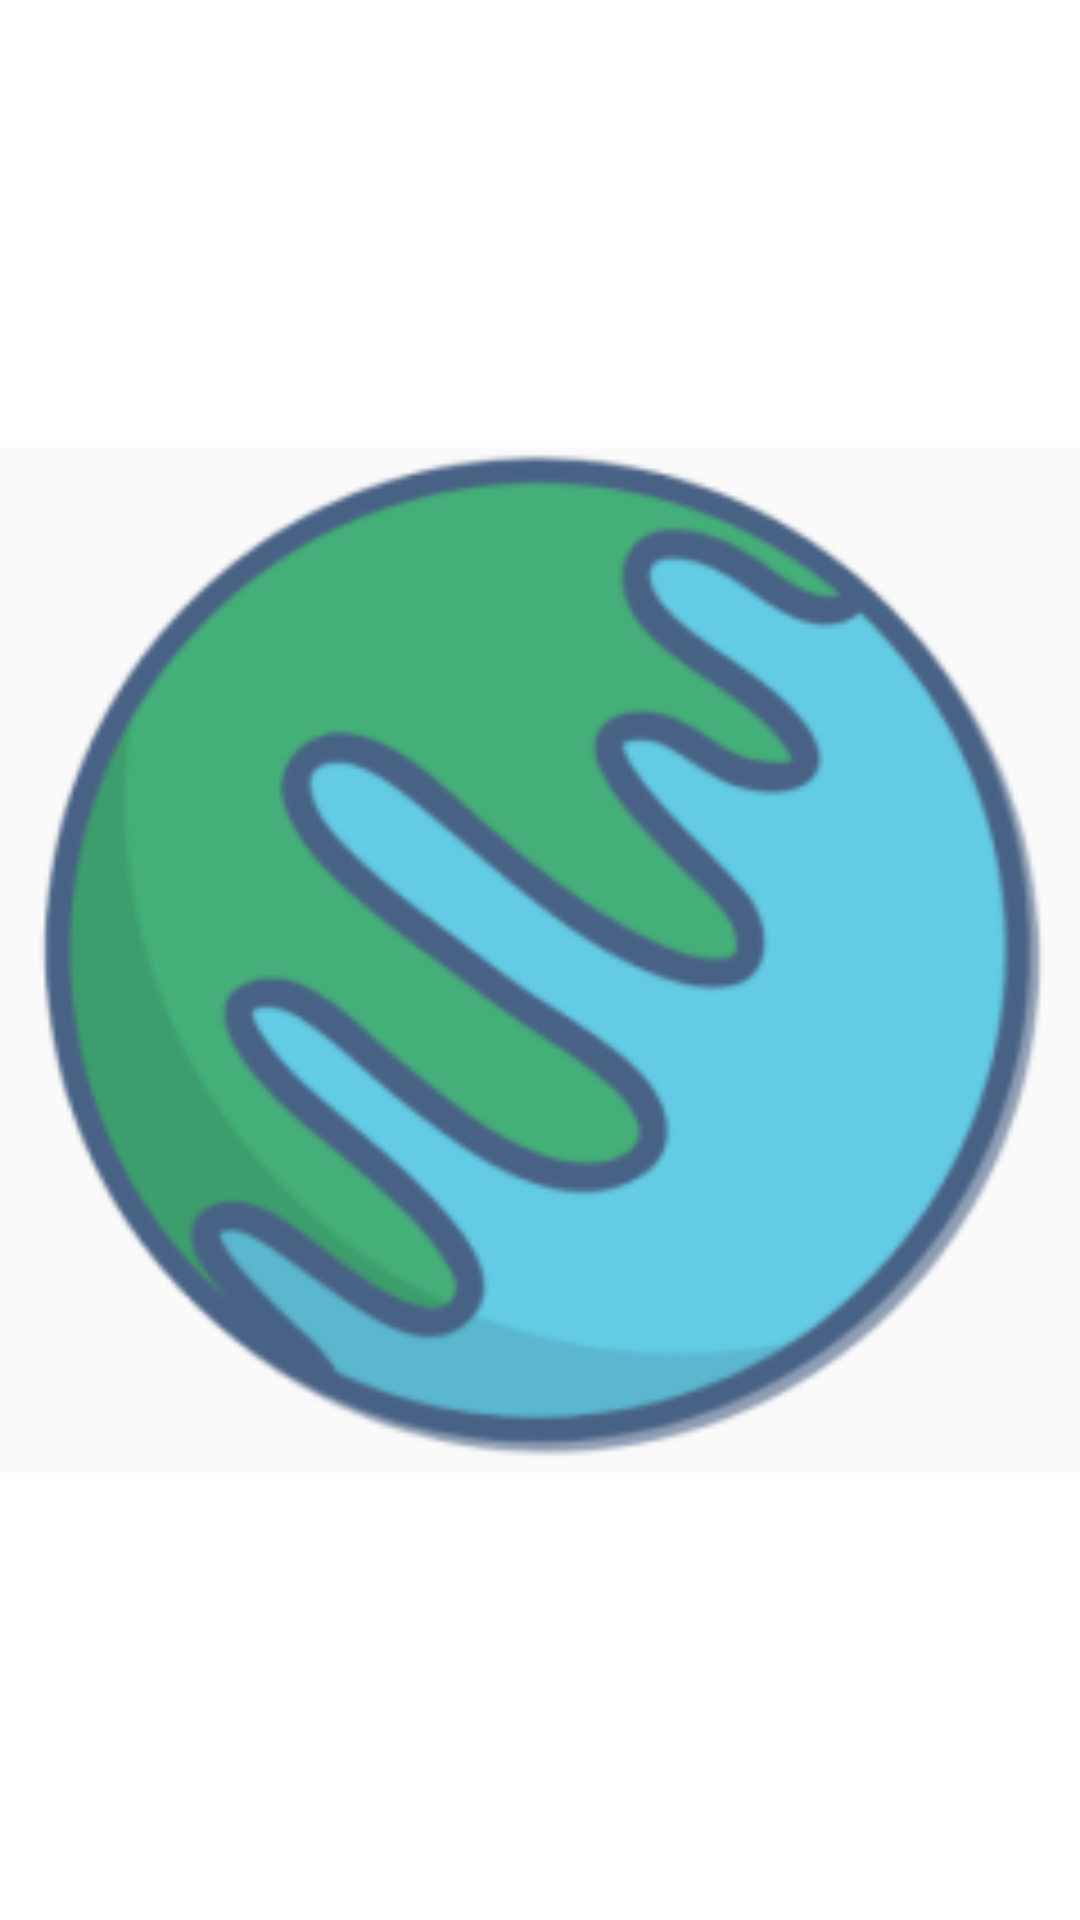

Write the Android layout XML for this screen, with the resource values it uses.
<!-- AndroidManifest.xml: application theme Theme.NasaApp -->
<!-- res/layout/fragment_earth.xml -->
<?xml version="1.0" encoding="utf-8"?>
<FrameLayout xmlns:android="http://schemas.android.com/apk/res/android"
    xmlns:app="http://schemas.android.com/apk/res-auto"
    android:layout_width="match_parent"
    android:layout_height="match_parent">


    <ImageView
        android:id="@+id/image_view"
        android:layout_width="match_parent"
        android:layout_height="match_parent"
        app:srcCompat="@drawable/bg_earth" />
    <LinearLayout
        android:layout_width="wrap_content"
        android:layout_height="wrap_content"
        android:layout_gravity="center_horizontal|bottom"
        android:layout_marginBottom="20dp"
        android:orientation="horizontal"
        >
        <include
            android:id="@+id/loading"
            layout="@layout/loading_layout" />

    </LinearLayout>
</FrameLayout>
<!-- res/layout/loading_layout.xml (included above) -->
<?xml version="1.0" encoding="utf-8"?>
<FrameLayout xmlns:android="http://schemas.android.com/apk/res/android"
    xmlns:tools="http://schemas.android.com/tools"
    android:id="@+id/loadingLayout"
    android:layout_width="match_parent"
    android:layout_height="match_parent"
    android:background="@color/cardview_light_background"
    android:visibility="gone"
    tools:visibility="visible">

    <ProgressBar
        style="?android:attr/progressBarStyleLarge"
        android:layout_width="wrap_content"
        android:layout_height="wrap_content"
        android:layout_gravity="center" />
</FrameLayout>
<!-- resources referenced by this layout -->
<resources>
  <!-- drawable bg_earth: png bitmap (drawable, 22717 bytes) -->
  <style name="Theme.NasaApp" parent="Theme.MaterialComponents.DayNight.DarkActionBar">
          
          <item name="colorPrimary">@color/teal_700</item>
          <item name="colorPrimaryVariant">@color/purple_700</item>
          <item name="colorOnPrimary">@color/white</item>
          
          <item name="colorSecondary">@color/green</item>
          <item name="colorSecondaryVariant">@color/teal_700</item>
          <item name="colorOnSecondary">@color/black</item>
          
          <item name="android:statusBarColor" tools:targetApi="l">?attr/colorPrimary</item>
          
  
      </style>
  <color name="teal_700">#FF018786</color>
  <color name="purple_700">#FF3700B3</color>
  <color name="white">#FFFFFFFF</color>
  <color name="green">#FF03DAC5</color>
  <color name="black">#FF000000</color>
</resources>
